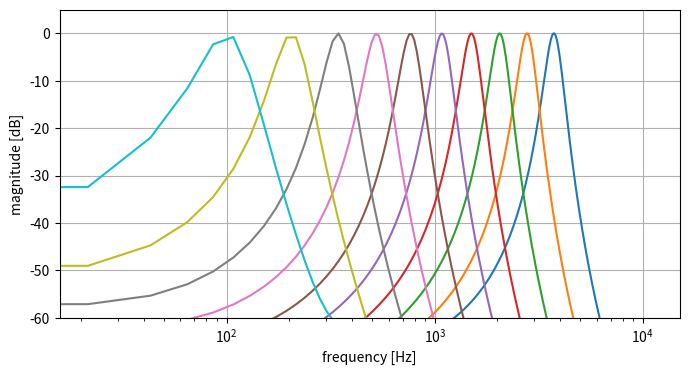

Reproduce this figure in Python.
import numpy as np
import matplotlib.pyplot as plt
from scipy.signal import lfilter

def get_erb_params():
  """
  ERB scale parameters
  can be changed here for different scaling
  """

  # params
  ear_q = 9.26449
  min_bw = 24.7
  order = 1;

  return (ear_q, min_bw, order)



def erb_filter_bank(x, fs, n_ch, low_freq, high_freq):
  """
  create a gammatone filter bank
  """

  #if not
  # get coefs
  f_coefs, f_c = make_erb_filters(fs, n_ch, low_freq, high_freq)

  # get coeffs
  A0  = f_coefs[0, :]
  A11 = f_coefs[1, :]
  A12 = f_coefs[2, :]
  A13 = f_coefs[3, :]
  A14 = f_coefs[4, :]
  A2  = f_coefs[5, :]
  B0  = f_coefs[6, :]
  B1  = f_coefs[7, :]
  B2  = f_coefs[8, :]
  gain = f_coefs[9, :] 

  # init filter bank
  filter_bank = np.zeros((n_ch,) + x.shape)

  # use coeffs and filter
  for ch in range(n_ch):

    # filter
    y1 = lfilter([A0[ch], A11[ch], A2[ch]] / gain[ch], [B0[ch], B1[ch], B2[ch]], x)
    y2 = lfilter([A0[ch], A12[ch], A2[ch]], [B0[ch], B1[ch], B2[ch]], y1)
    y3 = lfilter([A0[ch], A13[ch], A2[ch]], [B0[ch], B1[ch], B2[ch]], y2)
    y4 = lfilter([A0[ch], A14[ch], A2[ch]], [B0[ch], B1[ch], B2[ch]], y3)

    # add to filter bank
    filter_bank[ch, :] = y4

  return (filter_bank, f_c)




def make_erb_filters(fs, n_ch, low_freq, high_freq):
  """
  make_erb_filters(fs, n_ch, low_freq)
  computes filter coeffs for gammatone filters
  params:
    fs - Sampling rate
    n_ch - number of equally spaced channels, or vector of center frequencies
    low_freq - lowest frequency
  """

  # sampling time
  T = 1 / fs

  # calculate center frequencies
  f_c = erb_space(n_ch, low_freq, high_freq)

  # get erb params
  ear_q, min_bw, order = get_erb_params()

  # some erb stuff
  erb = np.power( np.power(f_c / ear_q, order) + np.power(min_bw, order), 1 / order )
  B = 1.019 * 2 * np.pi * erb

  # coeffs
  A0 = T
  A2 = 0
  B0 = 1
  B1 = -2*np.cos(2*f_c*np.pi*T) / np.exp(B*T)
  B2 = np.exp(-2*B*T);

  A11 = -(2*T*np.cos(2*f_c*np.pi*T) / np.exp(B*T) + 2*np.sqrt(3+2**1.5)*T*np.sin(2*f_c*np.pi*T) / np.exp(B*T))/2;
  A12 = -(2*T*np.cos(2*f_c*np.pi*T) / np.exp(B*T) - 2*np.sqrt(3+2**1.5)*T*np.sin(2*f_c*np.pi*T) / np.exp(B*T))/2;
  A13 = -(2*T*np.cos(2*f_c*np.pi*T) / np.exp(B*T) + 2*np.sqrt(3-2**1.5)*T*np.sin(2*f_c*np.pi*T) / np.exp(B*T))/2;
  A14 = -(2*T*np.cos(2*f_c*np.pi*T) / np.exp(B*T) - 2*np.sqrt(3-2**1.5)*T*np.sin(2*f_c*np.pi*T) / np.exp(B*T))/2;

  # gain
  gain = np.abs( 
    (-2*np.exp(4j*f_c*np.pi*T)*T + 2*np.exp(-(B*T) + 2j*f_c*np.pi*T) * T * (np.cos(2*f_c*np.pi*T) - np.sqrt(3 - 2**(3/2)) * np.sin(2*f_c*np.pi*T))) * 
    (-2*np.exp(4j*f_c*np.pi*T)*T + 2*np.exp(-(B*T) + 2j*f_c*np.pi*T) * T * (np.cos(2*f_c*np.pi*T) + np.sqrt(3 - 2**(3/2)) * np.sin(2*f_c*np.pi*T))) *
    (-2*np.exp(4j*f_c*np.pi*T)*T + 2*np.exp(-(B*T) + 2j*f_c*np.pi*T) * T * (np.cos(2*f_c*np.pi*T) - np.sqrt(3 + 2**(3/2)) * np.sin(2*f_c*np.pi*T))) *
    (-2*np.exp(4j*f_c*np.pi*T)*T + 2*np.exp(-(B*T) + 2j*f_c*np.pi*T) * T * (np.cos(2*f_c*np.pi*T) + np.sqrt(3 + 2**(3/2)) * np.sin(2*f_c*np.pi*T))) / 
    (np.power((-2 / np.exp(2*B*T) - 2*np.exp(4j*f_c*np.pi*T) +  2*(1 + np.exp(4j*f_c*np.pi*T)) / np.exp(B*T)), 4)))

  # coeffs in array
  f_coefs = np.array([A0 * np.ones(len(f_c)), A11, A12, A13, A14, A2 * np.ones(len(f_c)), B0 * np.ones(len(f_c)), B1, B2, gain])

  return (f_coefs, f_c)




def erb_space(n_ch, low_freq, high_freq):
  """
  equally erb spaces between low and high freq
  """

  # get params
  ear_q, min_bw, order = get_erb_params()

  # calculate center frequencies
  f_c = -(ear_q * min_bw) + np.exp((np.arange(n_ch) + 1) * (-np.log(high_freq + ear_q*min_bw) + np.log(low_freq + ear_q * min_bw)) / n_ch) * (high_freq + ear_q * min_bw)

  return f_c



def plot_filter_bank(x, fs):
  """
  plot filter bank fft
  """

  N = int(x.shape[1])

  # frequency vector
  f = np.arange(0, fs/2, fs/N)

  # plot
  plt.figure(1, figsize=(8, 4))
  Y = 20 * np.log10(np.abs(np.fft.fft(x)))[:, 0:N//2]
  plt.plot(f, np.transpose(Y))

  plt.xscale('log')
  plt.ylabel('magnitude [dB]')
  plt.xlabel('frequency [Hz]')
  plt.ylim((-60, 5))
  plt.grid()
  #plt.savefig('erb_filter_bank.png', dpi=150)
  plt.show()



# --
# Main function
if __name__ == '__main__':

  fs = 22050
  n_ch = 10
  f_low = 100
  f_high = 5000

  # input response
  x = np.zeros(1024)
  x[0] = 1

  fb, fc = erb_filter_bank(x, fs, n_ch, f_low, f_high)

  print("center frequencies: ", fc)
  plot_filter_bank(fb, fs)